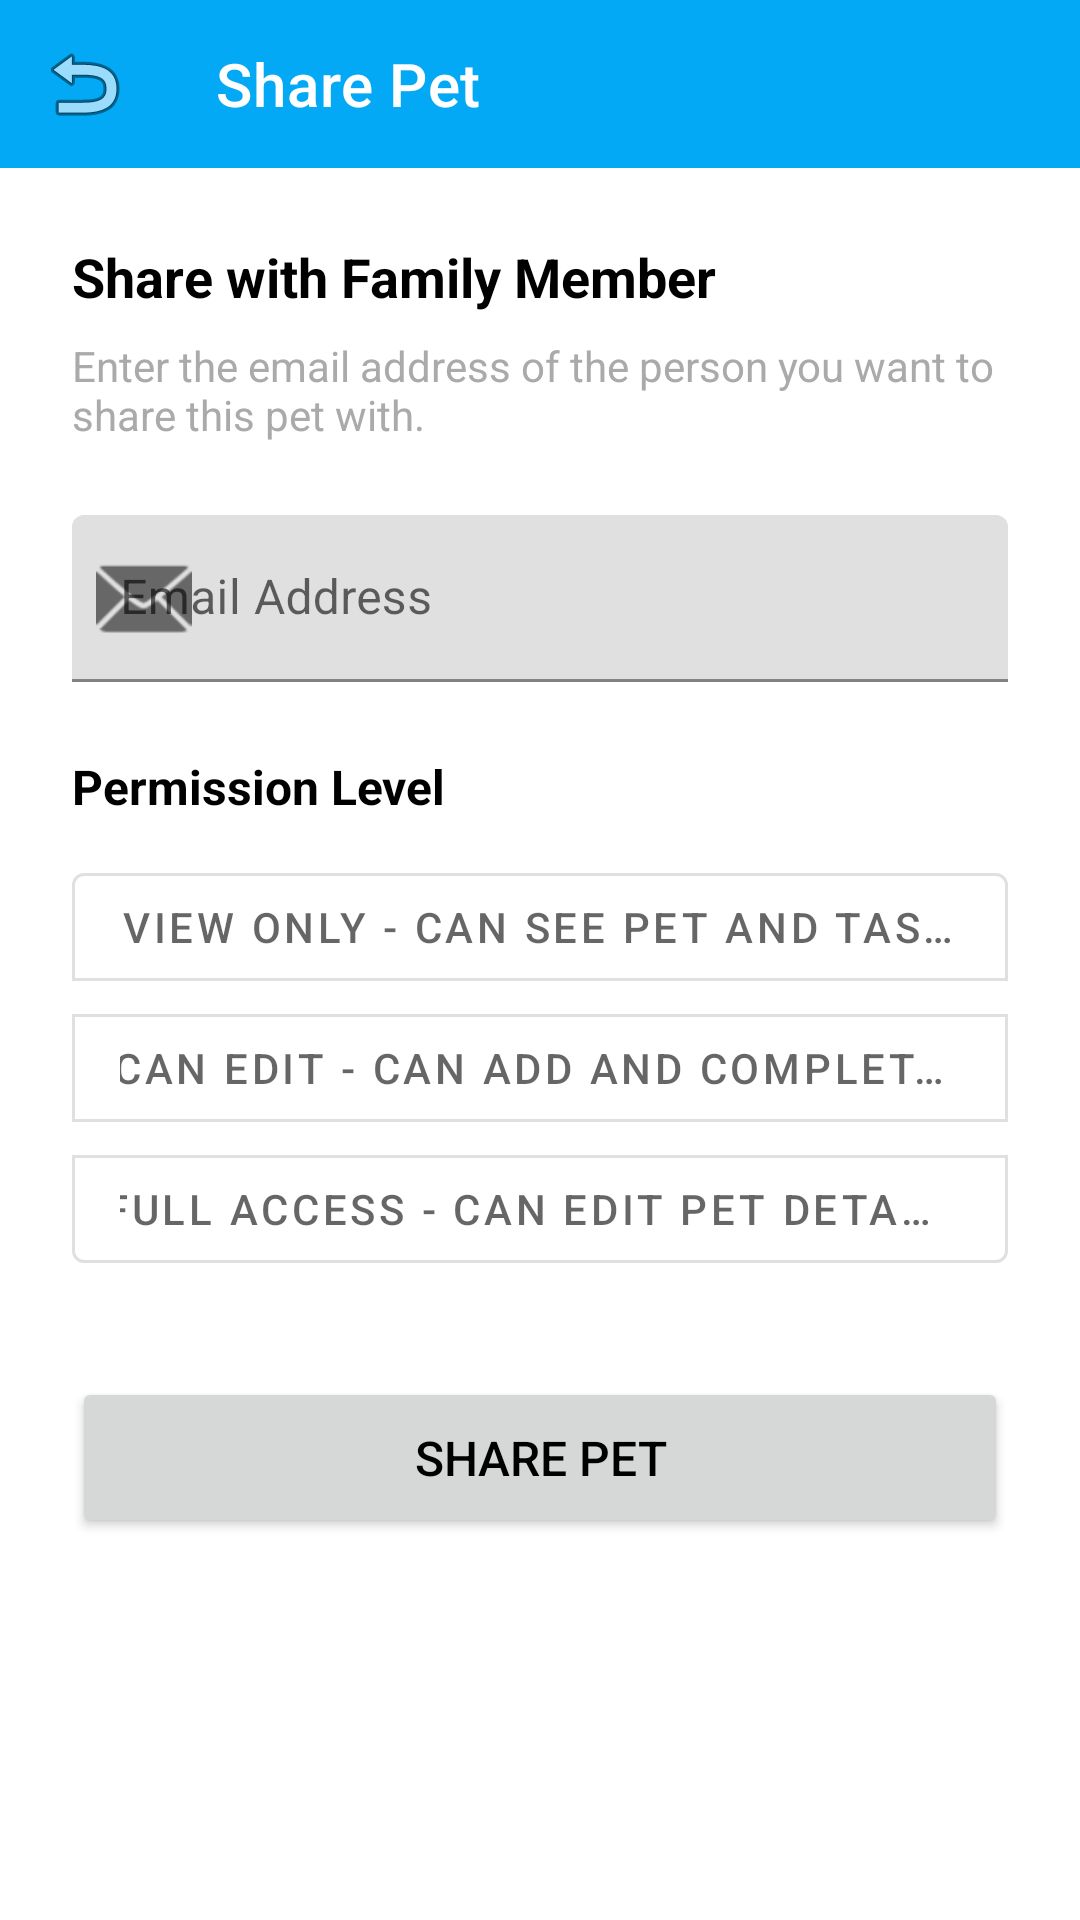

Reconstruct the res/layout file that produces this screen, plus the resources it refers to.
<!-- AndroidManifest.xml: application theme Theme.Pet_Scheduling -->
<!-- res/layout/fragment_share_pet.xml -->
<?xml version="1.0" encoding="utf-8"?>
<androidx.coordinatorlayout.widget.CoordinatorLayout xmlns:android="http://schemas.android.com/apk/res/android"
    xmlns:app="http://schemas.android.com/apk/res-auto"
    xmlns:tools="http://schemas.android.com/tools"
    android:layout_width="match_parent"
    android:layout_height="match_parent"
    tools:context=".ui.sharing.SharePetFragment">

    <androidx.constraintlayout.widget.ConstraintLayout
        android:layout_width="match_parent"
        android:layout_height="match_parent">

        <com.google.android.material.appbar.AppBarLayout
            android:id="@+id/appBarLayout"
            android:layout_width="match_parent"
            android:layout_height="wrap_content"
            android:theme="@style/ThemeOverlay.AppCompat.Dark.ActionBar"
            app:layout_constraintEnd_toEndOf="parent"
            app:layout_constraintStart_toStartOf="parent"
            app:layout_constraintTop_toTopOf="parent">

            <com.google.android.material.appbar.MaterialToolbar
                android:id="@+id/toolbar"
                android:layout_width="match_parent"
                android:layout_height="?attr/actionBarSize"
                android:background="?attr/colorPrimary"
                app:title="Share Pet"
                app:titleTextColor="@android:color/white"
                app:navigationIcon="@android:drawable/ic_menu_revert" />

        </com.google.android.material.appbar.AppBarLayout>

        <androidx.core.widget.NestedScrollView
            android:layout_width="0dp"
            android:layout_height="0dp"
            android:fillViewport="true"
            app:layout_constraintBottom_toBottomOf="parent"
            app:layout_constraintEnd_toEndOf="parent"
            app:layout_constraintStart_toStartOf="parent"
            app:layout_constraintTop_toBottomOf="@id/appBarLayout">

            <LinearLayout
                android:layout_width="match_parent"
                android:layout_height="wrap_content"
                android:orientation="vertical"
                android:padding="24dp">

                <TextView
                    android:layout_width="wrap_content"
                    android:layout_height="wrap_content"
                    android:text="Share with Family Member"
                    android:textSize="18sp"
                    android:textStyle="bold"
                    android:textColor="?attr/colorOnSurface"
                    android:layout_marginBottom="8dp" />

                <TextView
                    android:layout_width="wrap_content"
                    android:layout_height="wrap_content"
                    android:text="Enter the email address of the person you want to share this pet with."
                    android:textSize="14sp"
                    android:textColor="?attr/colorOnSurfaceVariant"
                    android:layout_marginBottom="24dp" />

                <com.google.android.material.textfield.TextInputLayout
                    android:id="@+id/tilEmail"
                    android:layout_width="match_parent"
                    android:layout_height="wrap_content"
                    android:layout_marginBottom="16dp"
                    android:hint="Email Address"
                    app:startIconDrawable="@android:drawable/ic_dialog_email">

                    <com.google.android.material.textfield.TextInputEditText
                        android:id="@+id/etEmail"
                        android:layout_width="match_parent"
                        android:layout_height="wrap_content"
                        android:inputType="textEmailAddress"
                        android:maxLines="1" />
                </com.google.android.material.textfield.TextInputLayout>

                <TextView
                    android:layout_width="wrap_content"
                    android:layout_height="wrap_content"
                    android:text="Permission Level"
                    android:textSize="16sp"
                    android:textStyle="bold"
                    android:textColor="?attr/colorOnSurface"
                    android:layout_marginTop="8dp"
                    android:layout_marginBottom="12dp" />

                <com.google.android.material.button.MaterialButtonToggleGroup
                    android:id="@+id/permissionToggleGroup"
                    android:layout_width="match_parent"
                    android:layout_height="wrap_content"
                    android:orientation="vertical"
                    app:singleSelection="true"
                    app:selectionRequired="true"
                    android:layout_marginBottom="24dp">

                    <com.google.android.material.button.MaterialButton
                        android:id="@+id/btnPermissionView"
                        style="@style/Widget.MaterialComponents.Button.OutlinedButton"
                        android:layout_width="match_parent"
                        android:layout_height="wrap_content"
                        android:text="View Only - Can see pet and tasks"
                        android:textSize="14sp"
                        android:layout_marginBottom="8dp" />

                    <com.google.android.material.button.MaterialButton
                        android:id="@+id/btnPermissionEdit"
                        style="@style/Widget.MaterialComponents.Button.OutlinedButton"
                        android:layout_width="match_parent"
                        android:layout_height="wrap_content"
                        android:text="Can Edit - Can add and complete tasks"
                        android:textSize="14sp"
                        android:layout_marginBottom="8dp" />

                    <com.google.android.material.button.MaterialButton
                        android:id="@+id/btnPermissionManage"
                        style="@style/Widget.MaterialComponents.Button.OutlinedButton"
                        android:layout_width="match_parent"
                        android:layout_height="wrap_content"
                        android:text="Full Access - Can edit pet details and share"
                        android:textSize="14sp" />

                </com.google.android.material.button.MaterialButtonToggleGroup>

                <Button
                    android:id="@+id/btnShare"
                    android:layout_width="match_parent"
                    android:layout_height="wrap_content"
                    android:text="Share Pet"
                    android:textSize="16sp"
                    android:padding="16dp"
                    android:layout_marginTop="8dp" />

                <ProgressBar
                    android:id="@+id/progressBar"
                    android:layout_width="wrap_content"
                    android:layout_height="wrap_content"
                    android:layout_gravity="center"
                    android:layout_marginTop="16dp"
                    android:visibility="gone" />

            </LinearLayout>

        </androidx.core.widget.NestedScrollView>

    </androidx.constraintlayout.widget.ConstraintLayout>

</androidx.coordinatorlayout.widget.CoordinatorLayout>
<!-- resources referenced by this layout -->
<resources>
  <style name="Theme.Pet_Scheduling" parent="Theme.MaterialComponents.DayNight.NoActionBar">
          
          <item name="colorPrimary">@color/purple_500</item>
          <item name="colorPrimaryDark">@color/purple_700</item>
          <item name="colorAccent">@color/teal_200</item>
          
          
          <item name="colorSurface">@color/white</item>
          <item name="colorOnSurface">@color/black</item>
          <item name="colorOnSurfaceVariant">@android:color/darker_gray</item>
          
          
          <item name="android:colorBackground">@color/white</item>
          <item name="android:textColorPrimary">@color/black</item>
          <item name="android:textColorSecondary">@android:color/darker_gray</item>
          
          
          <item name="android:statusBarColor">@color/purple_700</item>
          <item name="android:windowLightStatusBar">false</item>
      </style>
  <color name="purple_500">#03A9F4</color>
  <color name="purple_700">#0288D1</color>
  <color name="teal_200">#80DEEA</color>
  <color name="white">#FFFFFFFF</color>
  <color name="black">#FF000000</color>
</resources>
